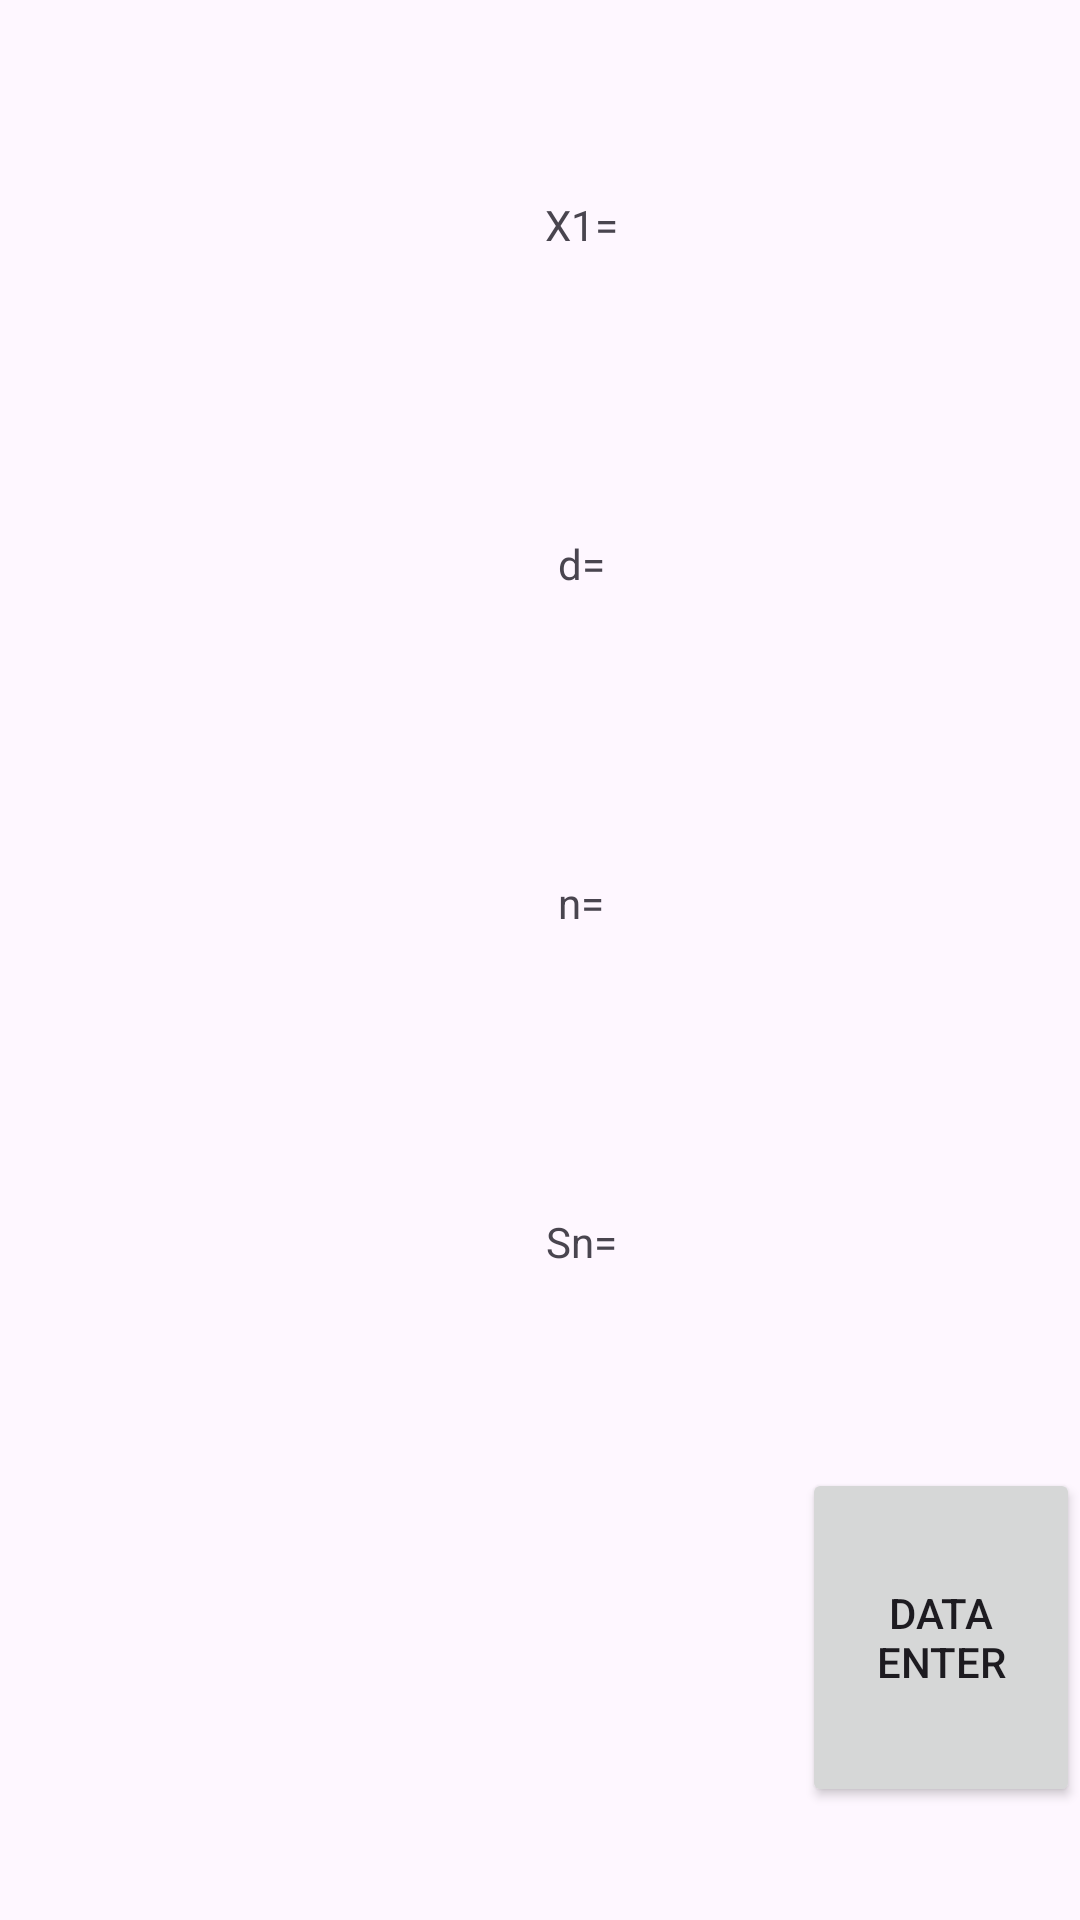

The Android layout XML behind this screen, and the referenced resources:
<!-- AndroidManifest.xml: application theme Theme.Proj5_new -->
<!-- res/layout/activity_main.xml -->
<?xml version="1.0" encoding="utf-8"?>
<LinearLayout xmlns:android="http://schemas.android.com/apk/res/android"
    xmlns:app="http://schemas.android.com/apk/res-auto"
    xmlns:tools="http://schemas.android.com/tools"
    android:layout_width="match_parent"
    android:layout_height="match_parent"
    tools:context=".MainActivity">

    <ListView
        android:id="@+id/lv"
        android:layout_width="0px"
        android:layout_height="match_parent"
        android:layout_weight="1.3">

    </ListView>

    <Space
        android:layout_width="0px"
        android:layout_height="match_parent"
        android:layout_weight="0.3" />

    <LinearLayout
        android:layout_width="0px"
        android:layout_height="match_parent"
        android:layout_weight="1"
        android:orientation="vertical">

        <Space
            android:layout_width="match_parent"
            android:layout_height="0px"
            android:layout_weight="0.5" />

        <TextView
            android:id="@+id/tv1"
            android:layout_width="match_parent"
            android:layout_height="0px"
            android:layout_weight="1"
            android:gravity="center"
            android:text="X1=" />

        <Space
            android:layout_width="match_parent"
            android:layout_height="0px"
            android:layout_weight="0.5" />

        <TextView
            android:id="@+id/tv2"
            android:layout_width="match_parent"
            android:layout_height="0px"
            android:layout_weight="1"
            android:gravity="center"
            android:text="d=" />

        <Space
            android:layout_width="match_parent"
            android:layout_height="0px"
            android:layout_weight="0.5" />

        <TextView
            android:id="@+id/tv3"
            android:layout_width="match_parent"
            android:layout_height="0px"
            android:layout_weight="1"
            android:gravity="center"
            android:text="n=" />

        <Space
            android:layout_width="match_parent"
            android:layout_height="0px"
            android:layout_weight="0.5" />

        <TextView
            android:id="@+id/tv4"
            android:layout_width="match_parent"
            android:layout_height="0px"
            android:layout_weight="1"
            android:gravity="center|center_horizontal"
            android:text="Sn=" />

        <Space
            android:layout_width="match_parent"
            android:layout_height="0px"
            android:layout_weight="2.5" />
    </LinearLayout>

    <Space
        android:layout_width="0px"
        android:layout_height="match_parent"
        android:layout_weight="0.3" />

    <LinearLayout
        android:layout_width="0px"
        android:layout_height="match_parent"
        android:layout_weight="1"
        android:orientation="vertical">

        <Space
            android:layout_width="match_parent"
            android:layout_height="0px"
            android:layout_weight="0.5" />

        <TextView
            android:id="@+id/tv5"
            android:layout_width="match_parent"
            android:layout_height="0px"
            android:layout_weight="1" />

        <Space
            android:layout_width="match_parent"
            android:layout_height="0px"
            android:layout_weight="0.5" />

        <TextView
            android:id="@+id/tv6"
            android:layout_width="match_parent"
            android:layout_height="0px"
            android:layout_weight="1" />

        <Space
            android:layout_width="match_parent"
            android:layout_height="0px"
            android:layout_weight="0.5" />

        <TextView
            android:id="@+id/tv7"
            android:layout_width="match_parent"
            android:layout_height="0px"
            android:layout_weight="1" />

        <Space
            android:layout_width="match_parent"
            android:layout_height="0px"
            android:layout_weight="0.5" />

        <TextView
            android:id="@+id/tv8"
            android:layout_width="match_parent"
            android:layout_height="0px"
            android:layout_weight="1" />

        <Space
            android:layout_width="match_parent"
            android:layout_height="0px"
            android:layout_weight="0.5" />

        <Button
            android:id="@+id/btn"
            android:layout_width="match_parent"
            android:layout_height="0px"
            android:layout_weight="1.5"
            android:onClick="go"
            android:text="Data Enter" />

        <Space
            android:layout_width="match_parent"
            android:layout_height="0px"
            android:layout_weight="0.5" />
    </LinearLayout>
</LinearLayout>
<!-- resources referenced by this layout -->
<resources>
  <style name="Theme.Proj5_new" parent="Base.Theme.Proj5_new" />
  <style name="Base.Theme.Proj5_new" parent="Theme.Material3.DayNight">
          
          
      </style>
</resources>
